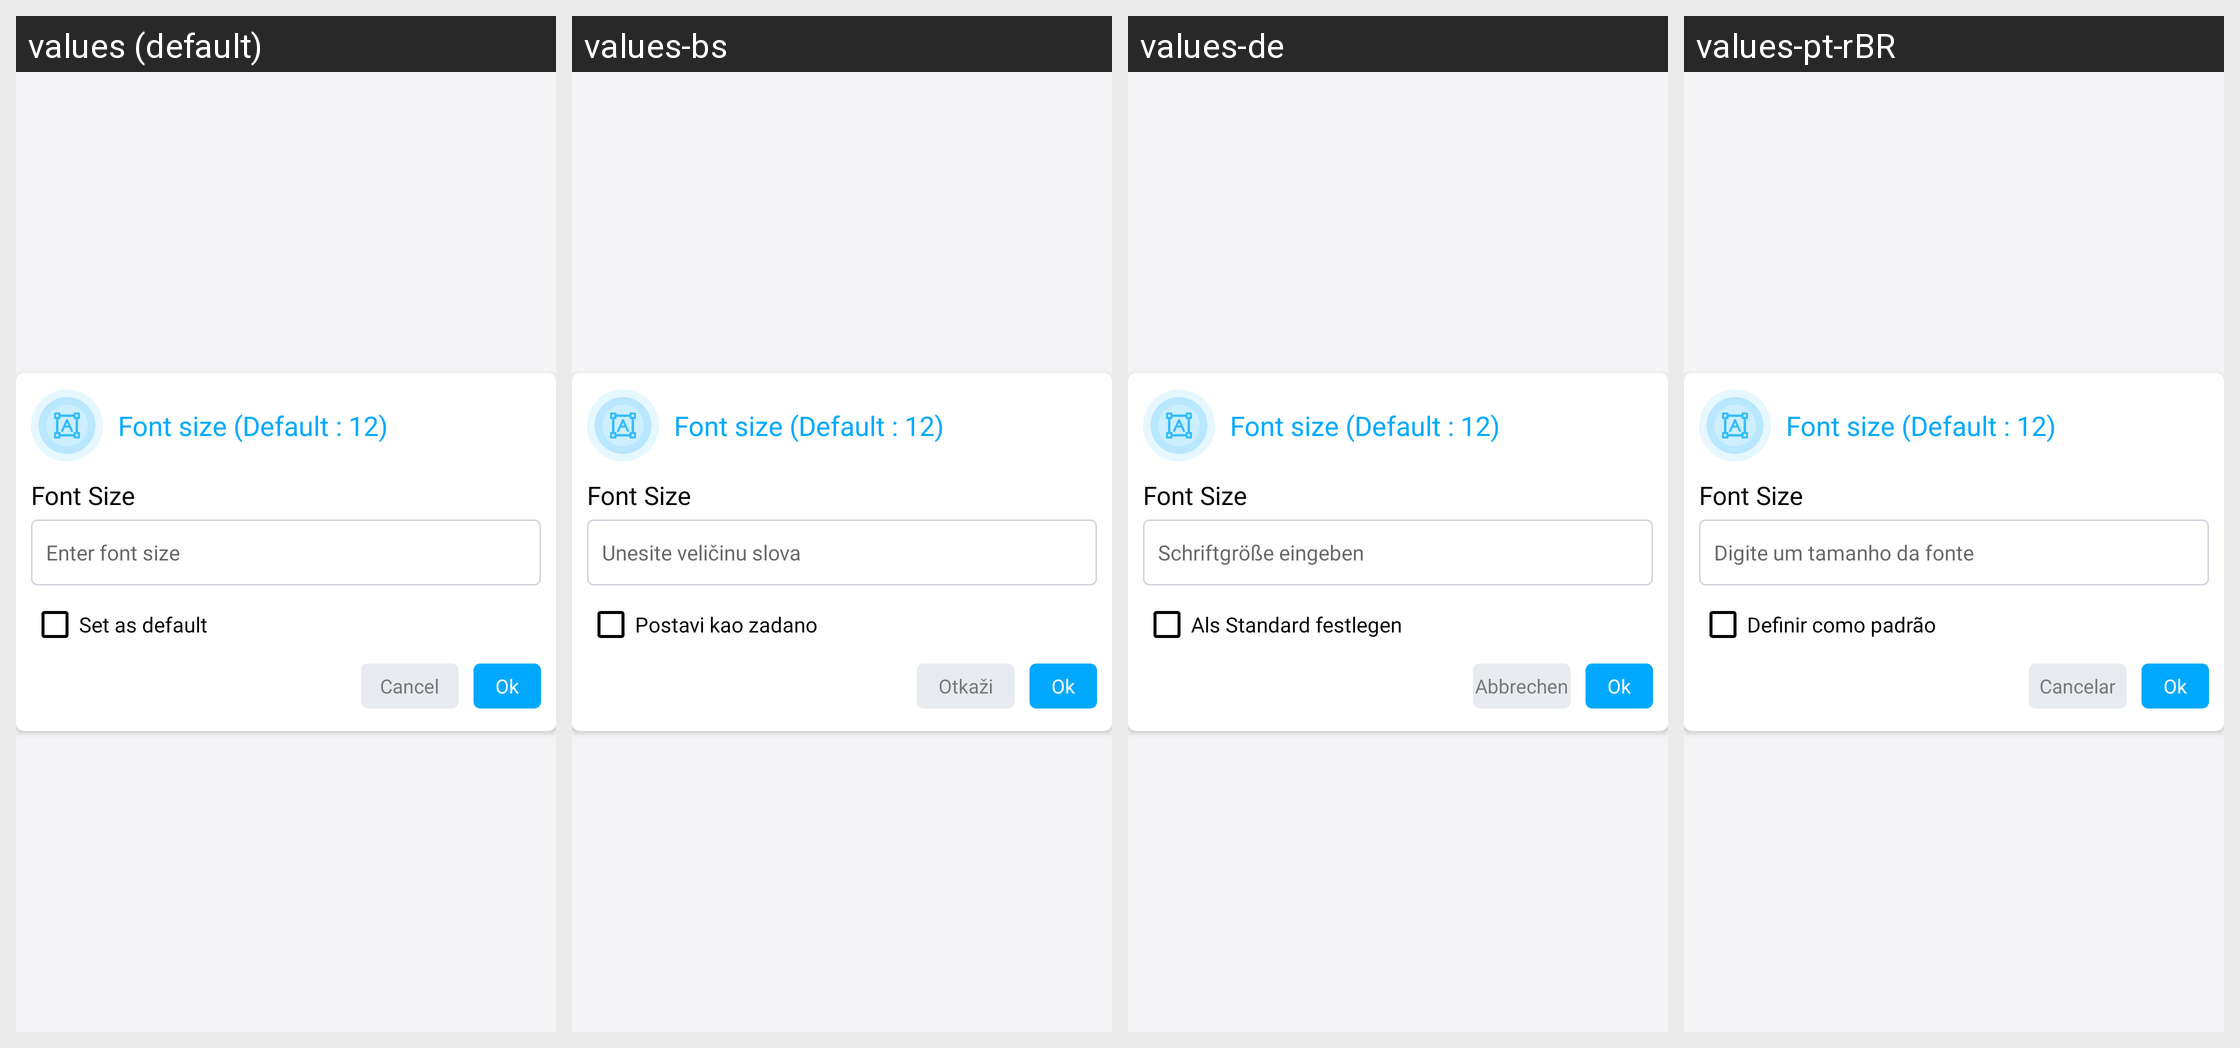

Here is an Android app screen in its default locale and in the app's own translations. Write out the translated-string differences for the strings that appear on this screen.
Android screen res/layout/dialog_font_size_layout.xml rendered under 4 locales, left to right: values (default), values-bs, values-de, values-pt-rBR. Device: Nexus 5 (rendered at 1080×1920; each locale shown at half size, 540×960, under a caption strip naming it); theme AppThemeWhite.
Other locales in the repository, not shown: values-es, values-fr, values-hi, values-it, values-ja, values-ru, values-tr-rTR, values-zh.
Strings drawn on this screen, with the default value and each locale's value (text and hints the layout hard-codes, and strings that could not be matched under every locale, appear in the picture but are not listed):

enter_font_size
  values: Enter font size
  values-bs: Unesite veličinu slova
  values-de: Schriftgröße eingeben
  values-pt-rBR: Digite um tamanho da fonte

set_as_default
  values: Set as default
  values-bs: Postavi kao zadano
  values-de: Als Standard festlegen
  values-pt-rBR: Definir como padrão

cancel
  values: Cancel
  values-bs: Otkaži
  values-de: Abbrechen
  values-pt-rBR: Cancelar
